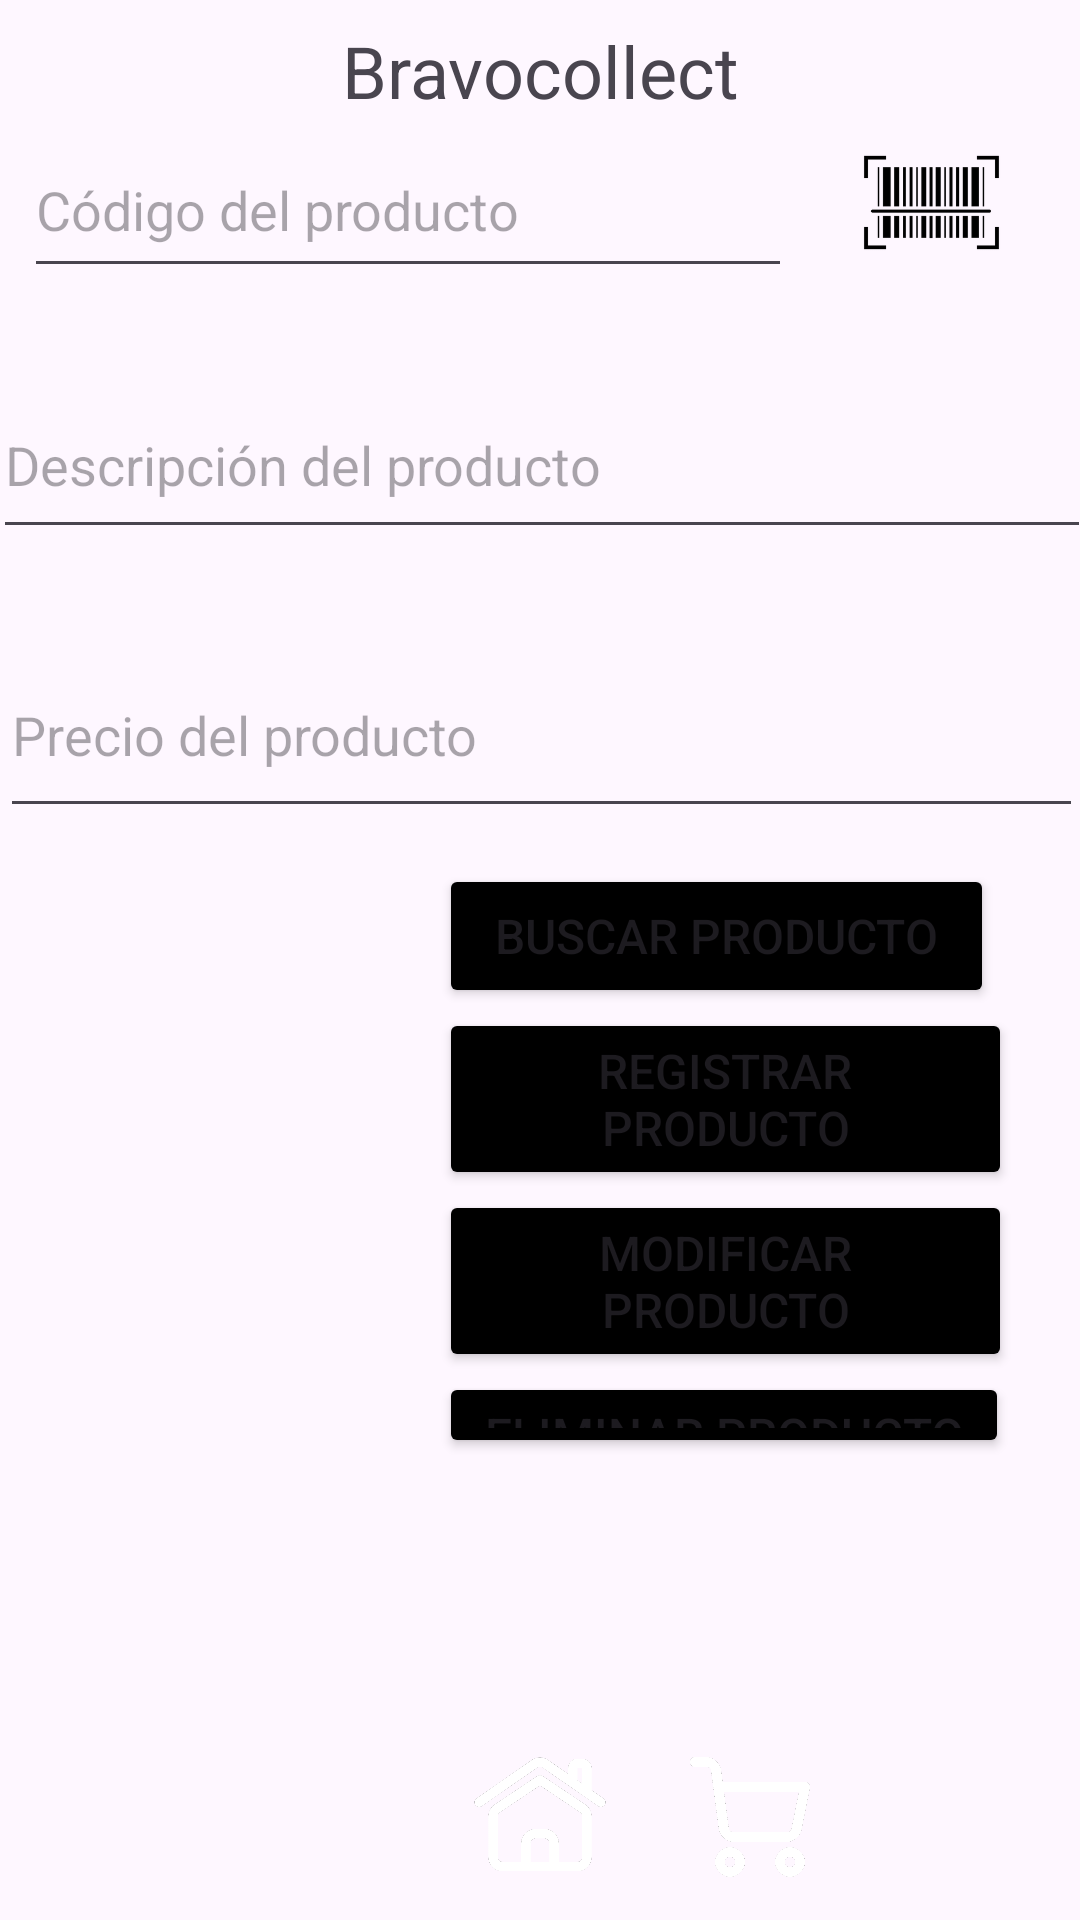

Write the Android layout XML for this screen, with the resource values it uses.
<!-- AndroidManifest.xml: application theme Theme.Bravocollect -->
<!-- res/layout/activity_abc_productos.xml -->
<?xml version="1.0" encoding="utf-8"?>
<androidx.constraintlayout.widget.ConstraintLayout xmlns:android="http://schemas.android.com/apk/res/android"
    xmlns:app="http://schemas.android.com/apk/res-auto"
    xmlns:tools="http://schemas.android.com/tools"
    android:layout_width="match_parent"
    android:layout_height="match_parent"
    tools:context=".ABC_Productos">

    <ImageButton
        android:id="@+id/imageButton_codigo_barras"
        android:layout_width="51dp"
        android:layout_height="49dp"
        android:layout_marginEnd="24dp"
        android:layout_marginBottom="32dp"
        android:background="#00FFFFFF"
        android:onClick="iniciarEscaner"
        android:scaleType="centerInside"
        android:tint="#000000"
        app:layout_constraintBottom_toTopOf="@+id/txt_descripcion"
        app:layout_constraintEnd_toEndOf="parent"
        app:srcCompat="@drawable/barras"
        tools:ignore="ContentDescription,SpeakableTextPresentCheck,TouchTargetSizeCheck,UseAppTint,UsingOnClickInXml" />

    <EditText
        android:id="@+id/txt_codigo"
        android:layout_width="256dp"
        android:layout_height="55dp"
        android:layout_marginBottom="28dp"
        android:ems="10"
        android:hint="@string/txt_codigo"
        android:inputType="number"
        app:layout_constraintBottom_toTopOf="@+id/txt_descripcion"
        app:layout_constraintEnd_toStartOf="@+id/imageButton_codigo_barras"
        app:layout_constraintHorizontal_bias="0.278"
        app:layout_constraintStart_toStartOf="parent" />

    <TextView
        android:id="@+id/textView4"
        android:layout_width="wrap_content"
        android:layout_height="wrap_content"
        android:layout_marginTop="4dp"
        android:text="@string/app_name"
        android:textSize="24sp"
        app:layout_constraintBottom_toTopOf="@+id/imageButton_codigo_barras"
        app:layout_constraintEnd_toEndOf="parent"
        app:layout_constraintStart_toStartOf="parent"
        app:layout_constraintTop_toTopOf="parent" />

    <EditText
        android:id="@+id/txt_descripcion"
        android:layout_width="366dp"
        android:layout_height="59dp"
        android:layout_marginBottom="28dp"
        android:ems="10"
        android:hint="@string/txt_descripcion"
        android:inputType="text"
        app:layout_constraintBottom_toTopOf="@+id/txt_precio"
        app:layout_constraintEnd_toEndOf="parent"
        app:layout_constraintHorizontal_bias="0.488"
        app:layout_constraintStart_toStartOf="parent" />


    <EditText
        android:id="@+id/txt_precio"
        android:layout_width="361dp"
        android:layout_height="65dp"
        android:layout_marginBottom="12dp"
        android:ems="10"
        android:hint="@string/txt_precio"
        android:inputType="numberDecimal"
        app:layout_constraintBottom_toTopOf="@+id/linearLayout"
        app:layout_constraintEnd_toEndOf="parent"
        app:layout_constraintHorizontal_bias="0.44"
        app:layout_constraintStart_toStartOf="parent" />

    <ImageView
        android:id="@+id/imageView4"
        android:layout_width="wrap_content"
        android:layout_height="70dp"
        android:clickable="false"
        android:importantForAccessibility="no"
        android:scaleType="center"
        android:visibility="visible"
        app:layout_constraintBottom_toBottomOf="parent"
        app:layout_constraintEnd_toEndOf="parent"
        app:layout_constraintHorizontal_bias="0.5"
        app:layout_constraintStart_toStartOf="parent"
        app:srcCompat="@drawable/rectangulo" />

    <ImageButton
        android:id="@+id/imageButton_carrito"
        android:layout_width="40dp"
        android:layout_height="45dp"
        android:layout_marginStart="50dp"
        android:layout_marginBottom="12dp"
        android:background="#00FFFFFF"
        android:onClick="carrito"
        android:scaleType="centerInside"
        app:layout_constraintBottom_toBottomOf="parent"
        app:layout_constraintStart_toStartOf="@+id/imageView4"
        app:srcCompat="@drawable/carrito"
        tools:ignore="ContentDescription,SpeakableTextPresentCheck,TouchTargetSizeCheck,UsingOnClickInXml" />

    <ImageButton
        android:id="@+id/imageButton_home"
        android:layout_width="60dp"
        android:layout_height="50dp"
        android:layout_marginBottom="10dp"
        android:background="#00FFFFFF"
        android:onClick="home"
        android:scaleType="centerInside"
        app:layout_constraintBottom_toBottomOf="@+id/imageView4"
        app:layout_constraintEnd_toEndOf="@+id/imageView4"
        app:layout_constraintStart_toStartOf="@+id/imageView4"
        app:srcCompat="@drawable/home"
        tools:ignore="ContentDescription,SpeakableTextPresentCheck,UsingOnClickInXml" />

    <ImageButton
        android:id="@+id/imageButton_ajustes"
        android:layout_width="40dp"
        android:layout_height="45dp"
        android:layout_marginEnd="50dp"
        android:layout_marginBottom="12dp"
        android:background="#00FFFFFF"
        android:onClick="ajustes"
        android:scaleType="centerInside"
        android:tint="#FFFFFF"
        app:layout_constraintBottom_toBottomOf="parent"
        app:layout_constraintEnd_toEndOf="@+id/imageView4"
        app:srcCompat="@drawable/ajustes"
        tools:ignore="ContentDescription,SpeakableTextPresentCheck,TouchTargetSizeCheck,UseAppTint,UsingOnClickInXml" />

    <LinearLayout
        android:id="@+id/linearLayout"
        android:layout_width="191dp"
        android:layout_height="198dp"
        android:layout_marginBottom="84dp"
        android:orientation="vertical"
        app:layout_constraintBottom_toTopOf="@+id/imageView4"
        app:layout_constraintEnd_toEndOf="parent"
        app:layout_constraintHorizontal_bias="0.866"
        app:layout_constraintStart_toStartOf="parent">

        <Button
            android:id="@+id/btn_Iniciar_Sesion3"
            android:layout_width="185dp"
            android:layout_height="wrap_content"
            android:onClick="Buscar"
            android:text="@string/BotonBuscar"
            android:textSize="16sp"
            app:backgroundTint="#000000"
            tools:ignore="UsingOnClickInXml" />

        <Button
            android:id="@+id/btn_Iniciar_Sesion4"
            android:layout_width="wrap_content"
            android:layout_height="wrap_content"
            android:onClick="Registrar"
            android:text="@string/BotonRegistrar"
            android:textSize="16sp"
            app:backgroundTint="#000000"
            tools:ignore="UsingOnClickInXml" />

        <Button
            android:id="@+id/btn_Iniciar_Sesion5"
            android:layout_width="wrap_content"
            android:layout_height="wrap_content"
            android:onClick="Modificar"
            android:text="@string/BotonModificar"
            android:textSize="16sp"
            app:backgroundTint="#000000"
            tools:ignore="UsingOnClickInXml" />

        <Button
            android:id="@+id/btn_Iniciar_Sesion6"
            android:layout_width="190dp"
            android:layout_height="wrap_content"
            android:onClick="Eliminar"
            android:text="@string/BotonEliminar"
            android:textSize="16sp"
            app:backgroundTint="#000000"
            tools:ignore="UsingOnClickInXml" />
    </LinearLayout>

</androidx.constraintlayout.widget.ConstraintLayout>
<!-- resources referenced by this layout -->
<resources>
  <!-- drawable barras: png bitmap (drawable, 4838 bytes) -->
  <!-- drawable carrito: png bitmap (drawable, 19207 bytes) -->
  <!-- drawable home: png bitmap (drawable, 21197 bytes) -->
  <string name="BotonBuscar">Buscar producto</string>
  <string name="BotonEliminar">Eliminar producto</string>
  <string name="BotonModificar">Modificar producto</string>
  
      //Usuarios_agenda
  <string name="BotonRegistrar">Registrar producto</string>
  <string name="app_name">Bravocollect</string>
  
      //main_activity
  <string name="txt_codigo">Código del producto</string>
  <string name="txt_descripcion">Descripción del producto</string>
  <string name="txt_precio">Precio del producto</string>
  <style name="Theme.Bravocollect" parent="Base.Theme.Bravocollect" />
  <style name="Base.Theme.Bravocollect" parent="Theme.Material3.DayNight.NoActionBar">
          
          
      </style>
</resources>
